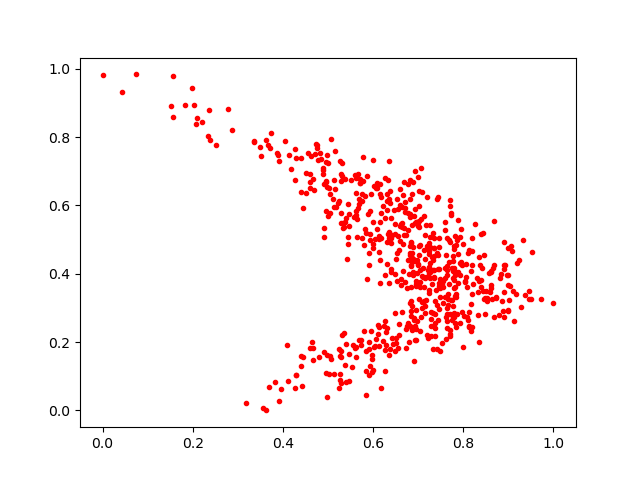

The file beside this chart, header and first rows:
0.7337678, 0.18000454
1.0, 0.3154
0.7632, 0.2996
0.7075, 0.3176
0.6713, 0.5812
0.6446, 0.1946
0.9028, 0.3637
0.5136, 0.1055
0.6578, 0.4708
0.452, 0.6945
0.7775, 0.4507
0.6983, 0.5508
0.5909, 0.1042
0.8525, 0.3208
0.6311, 0.4288
0.5252, 0.6137
0.6308, 0.2412
0.4913, 0.5076
0.7124, 0.5699
0.7669, 0.3071
0.5822, 0.6264
0.7603, 0.3862
0.683, 0.2445
0.5663, 0.591
0.9083, 0.4679
0.4668, 0.677
0.6144, 0.3727
0.4259, 0.06569
0.8726, 0.3322
0.7223, 0.4716
0.6571, 0.2219
0.4961, 0.7265
0.729, 0.2883
0.6355, 0.504
0.6086, 0.6663
0.6395, 0.5638
0.6548, 0.5106
0.6735, 0.2392
0.7731, 0.5727
0.8897, 0.2721
0.5806, 0.4848
0.6979, 0.4391
0.6612, 0.3665
0.6836, 0.4215
0.6147, 0.5507
0.6886, 0.4056
0.4714, 0.7518
0.8827, 0.3979
0.6597, 0.5393
0.63, 0.6338
0.6844, 0.2756
0.6061, 0.2087
0.6602, 0.6008
0.8353, 0.2014
0.8983, 0.2935
0.6132, 0.1887
0.6079, 0.6505
0.7793, 0.4155
0.6716, 0.5922
0.7632, 0.397
0.7262, 0.5065
... 582 more rows
